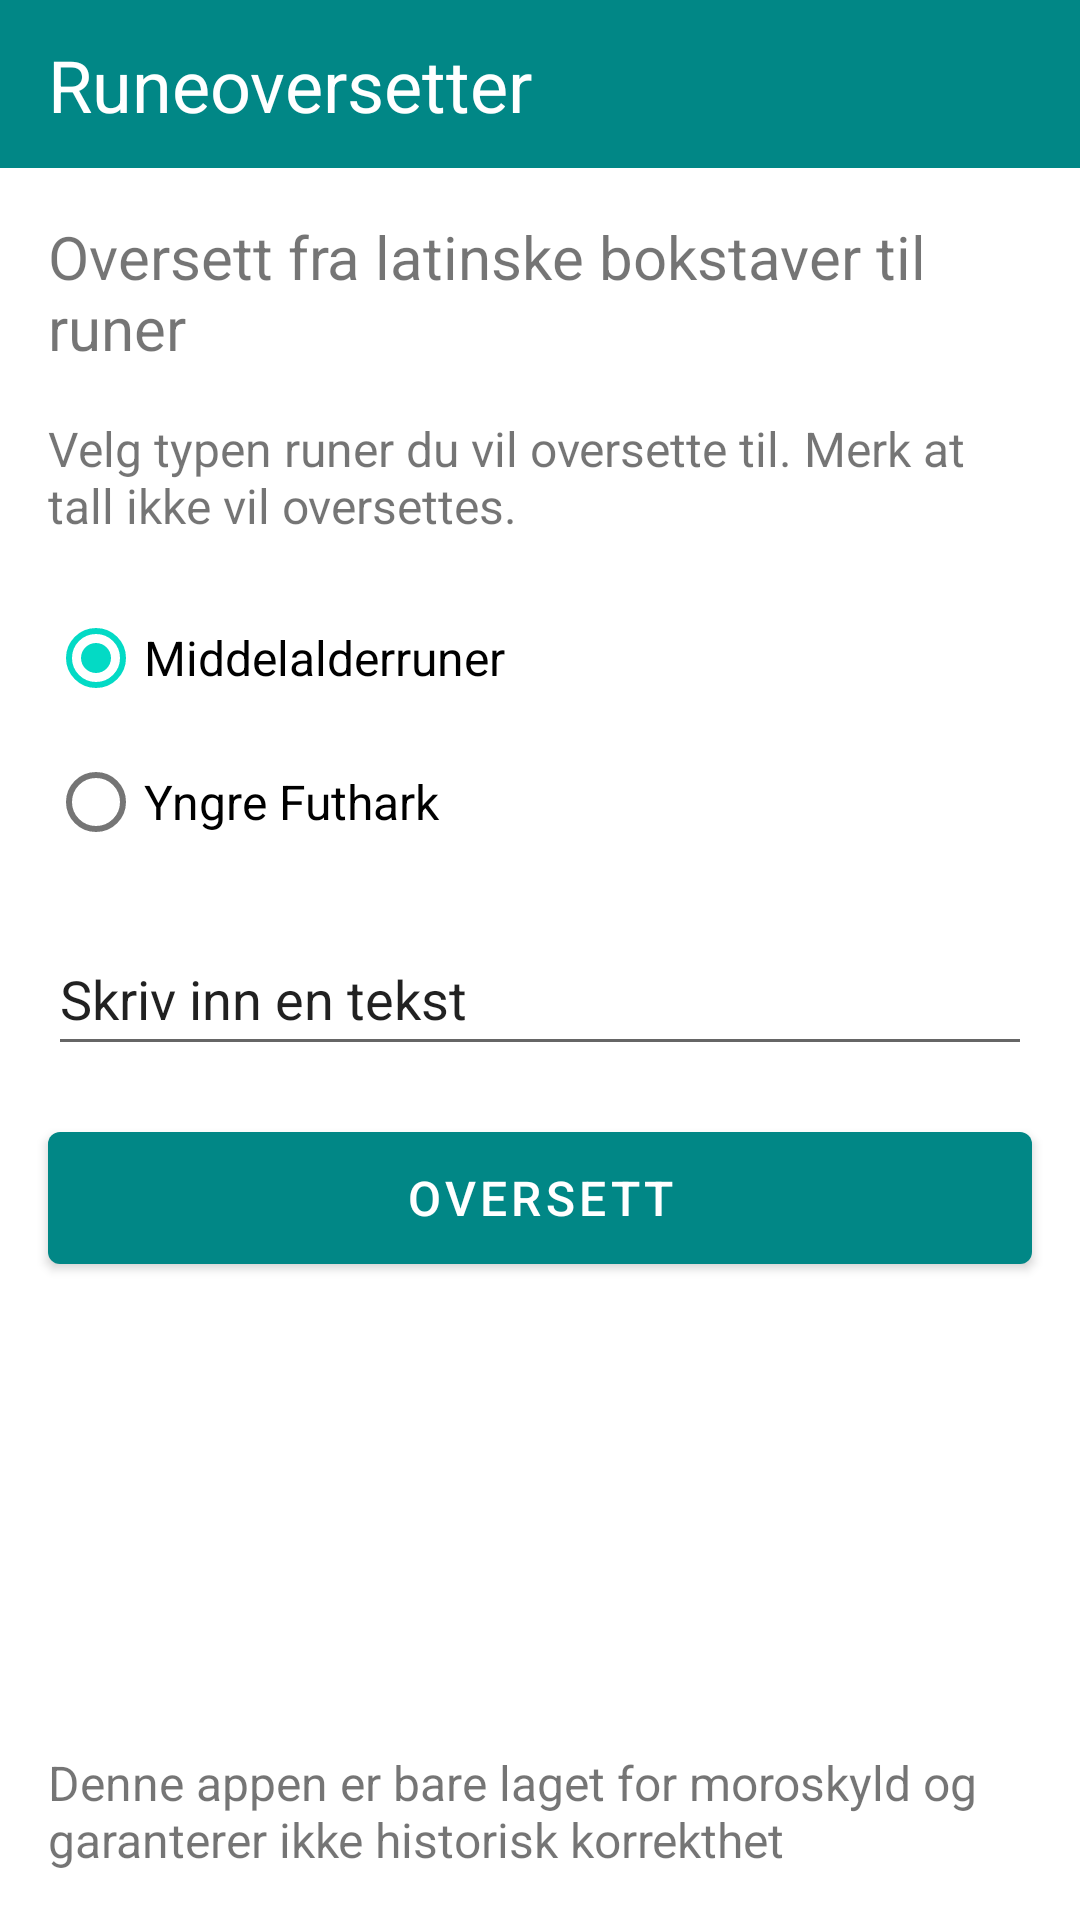

This screen was rendered from an Android layout file. Write that file and the resources it references.
<!-- AndroidManifest.xml: activity theme Theme.Runeoversetter.NoActionBar -->
<!-- res/layout/activity_main.xml -->
<?xml version="1.0" encoding="utf-8"?>
<androidx.constraintlayout.widget.ConstraintLayout xmlns:android="http://schemas.android.com/apk/res/android"
    xmlns:app="http://schemas.android.com/apk/res-auto"
    xmlns:tools="http://schemas.android.com/tools"
    android:id="@+id/coordinatorLayout"
    android:layout_width="match_parent"
    android:layout_height="match_parent"
    tools:context=".MainActivity">

    <androidx.appcompat.widget.Toolbar
        android:id="@+id/toolbar"
        android:layout_width="0dp"
        android:layout_height="56dp"
        android:background="?attr/colorPrimary"
        app:layout_constraintEnd_toEndOf="parent"
        app:layout_constraintStart_toStartOf="parent"
        app:layout_constraintTop_toTopOf="parent"
        app:popupTheme="@style/Theme.Runeoversetter.PopupOverlay" />

    <TextView
        android:id="@+id/textAppName"
        android:layout_width="0dp"
        android:layout_height="wrap_content"
        android:layout_marginStart="16dp"
        android:layout_marginTop="8dp"
        android:layout_marginEnd="16dp"
        android:layout_marginBottom="8dp"
        android:text="@string/app_name"
        android:textColor="?colorOnPrimary"
        android:textSize="24sp"
        app:layout_constraintBottom_toBottomOf="@+id/toolbar"
        app:layout_constraintEnd_toEndOf="parent"
        app:layout_constraintStart_toStartOf="@+id/toolbar"
        app:layout_constraintTop_toTopOf="parent" />

    <TextView
        android:id="@+id/textTitle"
        android:layout_width="0dp"
        android:layout_height="wrap_content"
        android:layout_marginStart="16dp"
        android:layout_marginTop="16dp"
        android:layout_marginEnd="16dp"
        android:text="@string/titleText"
        android:textSize="20sp"
        app:layout_constraintEnd_toEndOf="parent"
        app:layout_constraintStart_toStartOf="parent"
        app:layout_constraintTop_toBottomOf="@+id/toolbar" />

    <TextView
        android:id="@+id/textInfo"
        android:layout_width="0dp"
        android:layout_height="wrap_content"
        android:layout_marginStart="16dp"
        android:layout_marginTop="16dp"
        android:layout_marginEnd="16dp"
        android:text="@string/infoText"
        android:textSize="16sp"
        app:layout_constraintEnd_toEndOf="parent"
        app:layout_constraintStart_toStartOf="parent"
        app:layout_constraintTop_toBottomOf="@+id/textTitle" />

    <RadioGroup
        android:id="@+id/radioGroup"
        android:layout_width="match_parent"
        android:layout_height="wrap_content"
        android:layout_marginStart="16dp"
        android:layout_marginTop="16dp"
        android:layout_marginEnd="16dp"
        android:orientation="vertical"
        app:layout_constraintEnd_toEndOf="parent"
        app:layout_constraintStart_toStartOf="parent"
        app:layout_constraintTop_toBottomOf="@+id/textInfo">

        <RadioButton
            android:id="@+id/middelalderruner"
            android:layout_width="wrap_content"
            android:layout_height="wrap_content"
            android:checked="true"
            android:onClick="onRadioButtonClicked"
            android:text="@string/middelalderruner"
            android:textSize="16sp" />

        <RadioButton
            android:id="@+id/yngreFuthark"
            android:layout_width="wrap_content"
            android:layout_height="wrap_content"
            android:onClick="onRadioButtonClicked"
            android:text="@string/yngreFuthark"
            android:textSize="16sp" />
    </RadioGroup>

    <EditText
        android:id="@+id/textUserInput"
        android:layout_width="0dp"
        android:layout_height="wrap_content"
        android:layout_marginStart="16dp"
        android:layout_marginTop="16dp"
        android:layout_marginEnd="16dp"
        android:ems="10"
        android:importantForAutofill="no"
        android:inputType="textLongMessage|textPersonName"
        android:minHeight="48dp"
        android:text="@string/defaultText"
        app:layout_constraintEnd_toEndOf="parent"
        app:layout_constraintHorizontal_bias="0.497"
        app:layout_constraintStart_toStartOf="parent"
        app:layout_constraintTop_toBottomOf="@+id/radioGroup" />

    <Button
        android:id="@+id/buttonTranslate"
        android:layout_width="0dp"
        android:layout_height="56dp"
        android:layout_marginStart="16dp"
        android:layout_marginTop="16dp"
        android:layout_marginEnd="16dp"
        android:onClick="sendMessage"
        android:text="@string/submitText"
        android:textSize="16sp"
        app:layout_constraintEnd_toEndOf="parent"
        app:layout_constraintStart_toStartOf="parent"
        app:layout_constraintTop_toBottomOf="@+id/textUserInput" />

    <TextView
        android:id="@+id/textDisclaimer"
        android:layout_width="0dp"
        android:layout_height="wrap_content"
        android:layout_marginStart="16dp"
        android:layout_marginEnd="16dp"
        android:layout_marginBottom="16dp"
        android:text="@string/disclaimerText"
        android:textSize="16sp"
        app:layout_constraintBottom_toBottomOf="parent"
        app:layout_constraintEnd_toEndOf="parent"
        app:layout_constraintHorizontal_bias="0.483"
        app:layout_constraintStart_toStartOf="parent" />

</androidx.constraintlayout.widget.ConstraintLayout>
<!-- resources referenced by this layout -->
<resources>
  <string name="app_name">Runeoversetter</string>
  <string name="defaultText">Skriv inn en tekst</string>
  <string name="disclaimerText">Denne appen er bare laget for moroskyld og garanterer ikke historisk korrekthet</string>
  <string name="infoText">Velg typen runer du vil oversette til. Merk at tall ikke vil oversettes.</string>
  <string name="middelalderruner">Middelalderruner</string>
  <string name="submitText">Oversett</string>
  <string name="titleText">Oversett fra latinske bokstaver til runer</string>
  <string name="yngreFuthark">Yngre Futhark</string>
  <style name="Theme.Runeoversetter.PopupOverlay" parent="ThemeOverlay.AppCompat.Light" />
  <style name="Theme.Runeoversetter.NoActionBar">
          <item name="windowActionBar">false</item>
          <item name="windowNoTitle">true</item>
      </style>
</resources>
